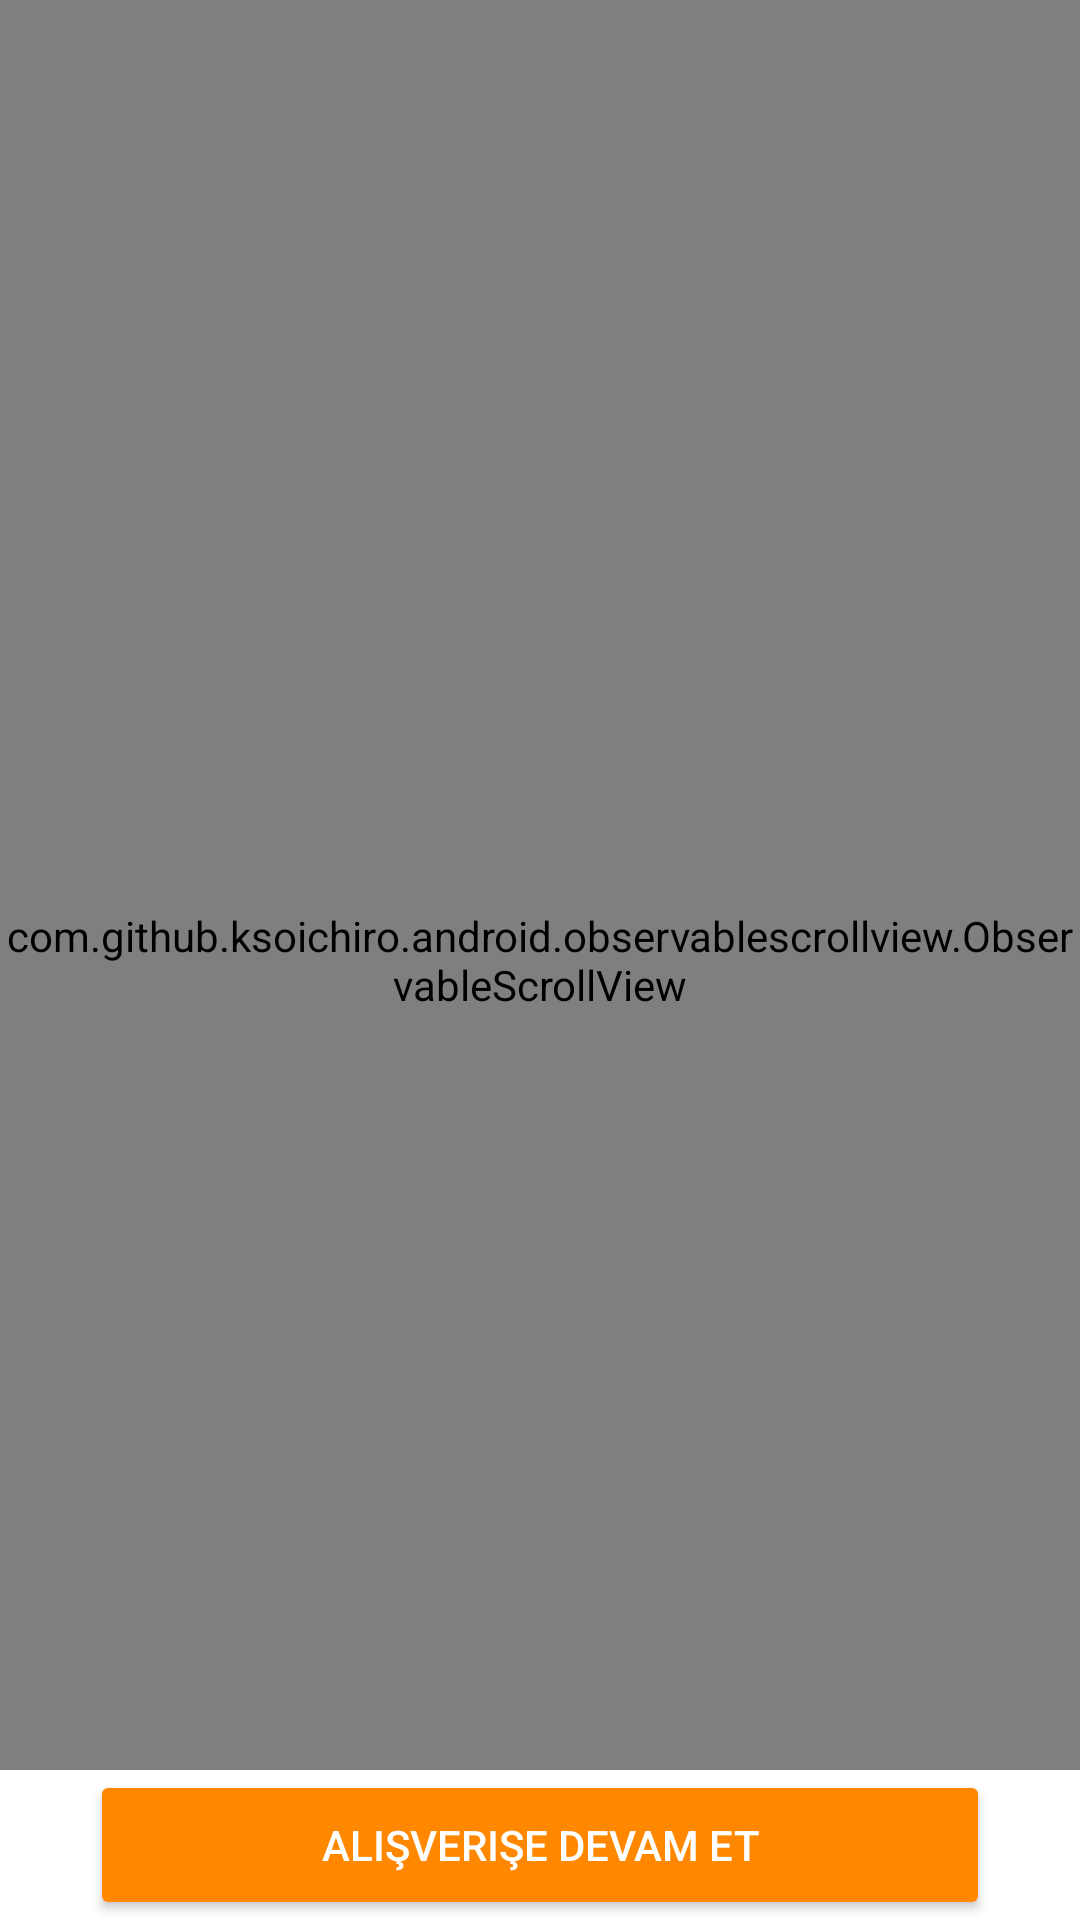

The Android layout XML behind this screen, and the referenced resources:
<!-- AndroidManifest.xml: application theme AppTheme -->
<!-- res/layout/activity_siparislerim.xml -->
<?xml version="1.0" encoding="utf-8"?>
<RelativeLayout xmlns:android="http://schemas.android.com/apk/res/android"
    xmlns:app="http://schemas.android.com/apk/res-auto"
    xmlns:tools="http://schemas.android.com/tools"
    android:id="@+id/siparis_grid"
    android:layout_width="match_parent"
    android:layout_height="match_parent"

    android:orientation="horizontal">

    <com.github.ksoichiro.android.observablescrollview.ObservableScrollView
        android:id="@+id/scrolll"
        android:layout_width="match_parent"
        android:layout_height="match_parent"
        android:fillViewport="true">

        <android.support.constraint.ConstraintLayout
            android:layout_width="match_parent"
            android:layout_height="480dp">

            <GridView
                android:id="@+id/Siparis_Grid"
                android:layout_width="match_parent"
                android:layout_height="470dp"
                android:layout_centerHorizontal="true"
                android:layout_margin="10dp"
                android:columnWidth="100dp"
                android:stretchMode="columnWidth"
                tools:layout_editor_absoluteX="10dp"
                tools:layout_editor_absoluteY="10dp" />


        </android.support.constraint.ConstraintLayout>


    </com.github.ksoichiro.android.observablescrollview.ObservableScrollView>

    <RelativeLayout
        android:layout_width="match_parent"
        android:layout_height="50dp"
        android:layout_marginBottom="0dp"
        android:background="@color/beyaz"
        android:backgroundTint="@android:color/background_light"
        android:layout_alignBottom="@id/scrolll">

        <Button
            android:id="@+id/devamet"
            android:layout_width="300dp"
            android:layout_height="50dp"
            android:layout_alignParentTop="true"
            android:layout_centerHorizontal="true"
            android:backgroundTint="@android:color/holo_orange_dark"
            android:text="Alışverişe Devam ET"
            android:textAlignment="center"
            android:textColor="@android:color/background_light" />
    </RelativeLayout>


</RelativeLayout>
<!-- resources referenced by this layout -->
<resources>
  <color name="beyaz">#ffffff</color>
  <style name="AppTheme" parent="Theme.AppCompat.Light.DarkActionBar">
          
          <item name="colorPrimary">@color/Turquoise</item>
          <item name="colorPrimaryDark">@color/Black</item>
          <item name="colorAccent">@color/colorAccent</item>
      </style>
  <color name="Turquoise">#40e0d0</color>
  <color name="Black">#000000</color>
  <color name="colorAccent">#ff4081</color>
</resources>
